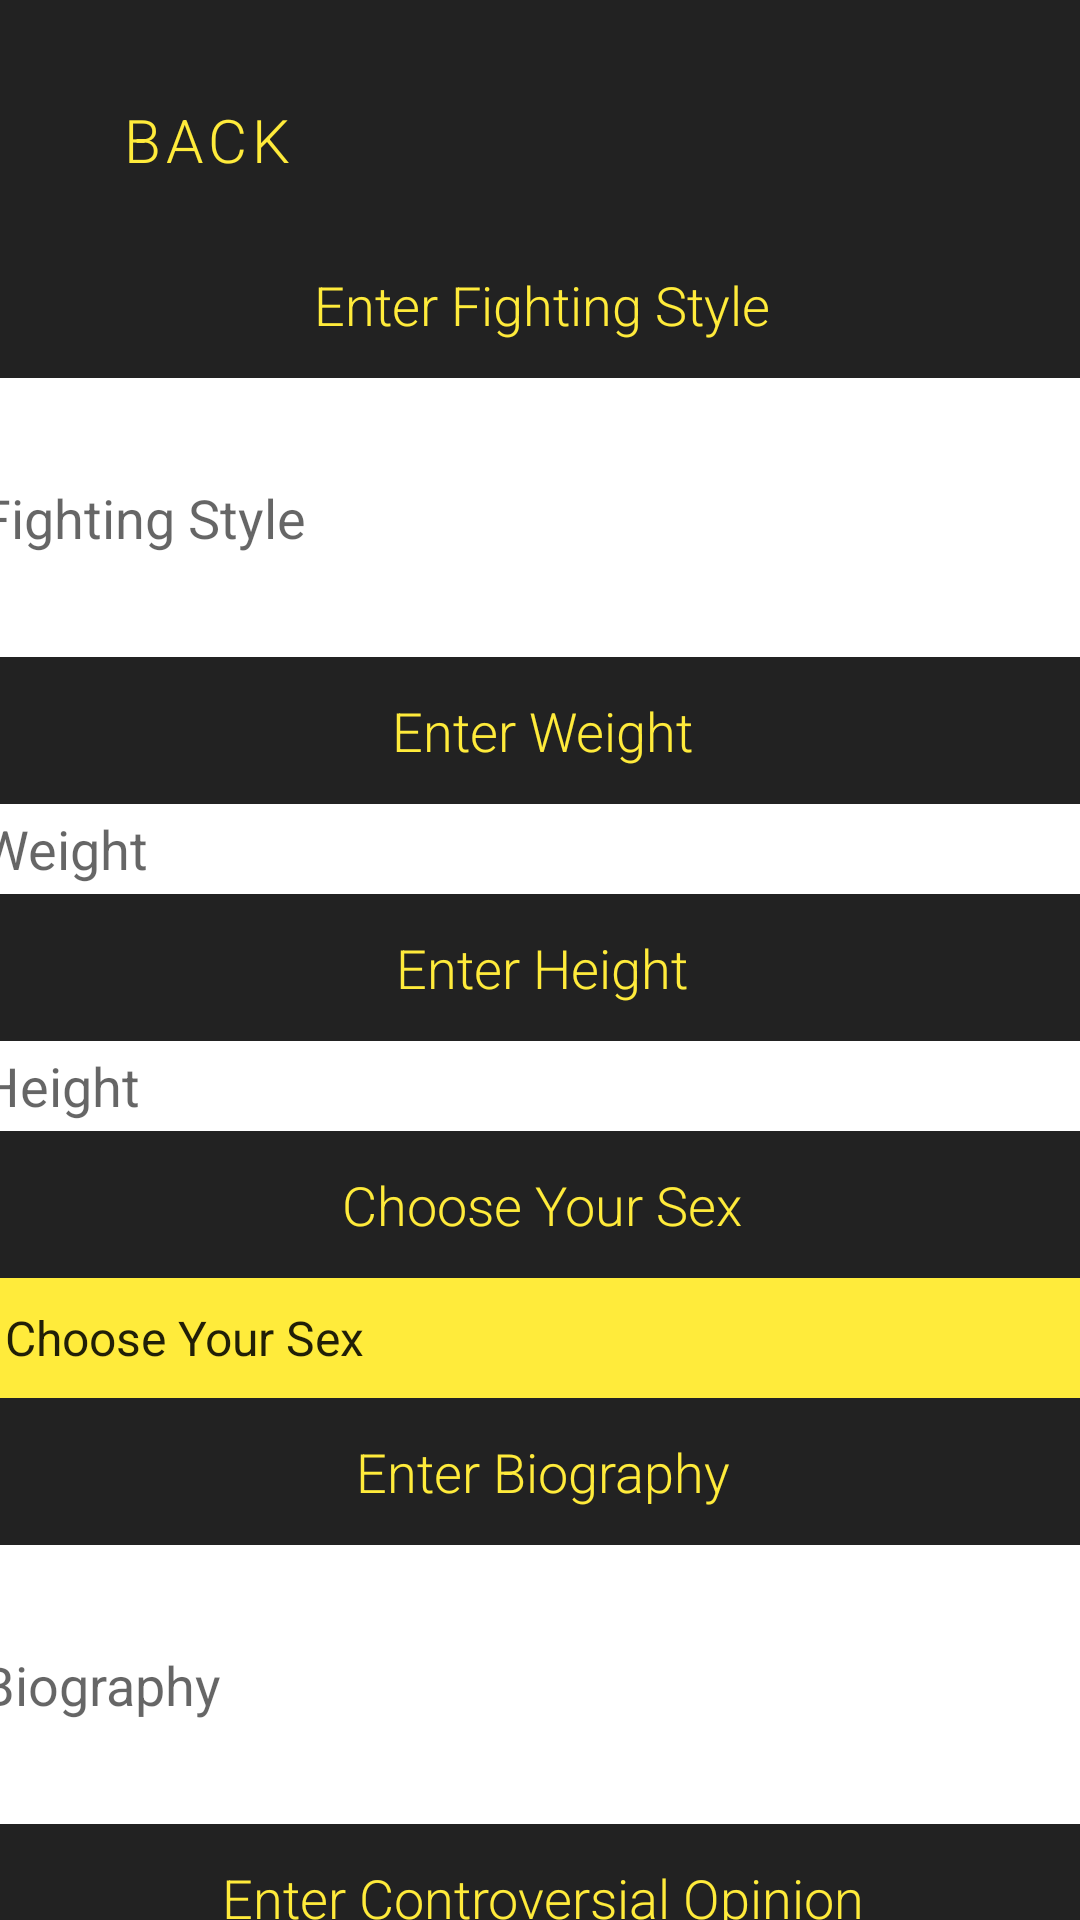

Layout XML and referenced resources for this Android screen:
<!-- AndroidManifest.xml: application theme Theme.Test2 -->
<!-- res/layout/biographical_input.xml -->
<?xml version="1.0" encoding="utf-8"?>
<androidx.constraintlayout.widget.ConstraintLayout xmlns:android="http://schemas.android.com/apk/res/android"
    xmlns:app="http://schemas.android.com/apk/res-auto"
    xmlns:tools="http://schemas.android.com/tools"
    android:layout_width="match_parent"
    android:layout_height="match_parent"
    android:id="@+id/activity_main_constraintlayout"
    android:background="@drawable/gradient"><![CDATA[
    tools:context=".createAccountScreen">
























































    ]]>

    <ScrollView
        android:layout_width="374dp"
        android:layout_height="682dp"
        android:layout_marginStart="1dp"
        android:layout_marginEnd="1dp"
        app:layout_constraintEnd_toEndOf="parent"
        app:layout_constraintHorizontal_bias="0.485"
        app:layout_constraintStart_toStartOf="parent"
        app:layout_constraintTop_toTopOf="parent">

        <LinearLayout
            android:layout_width="match_parent"
            android:layout_height="wrap_content"
            android:orientation="vertical">

            <Button
                android:id="@+id/back"
                style="@style/Widget.MaterialComponents.Button.OutlinedButton"
                android:layout_width="119dp"
                android:layout_height="61dp"
                android:layout_marginStart="16dp"
                android:layout_marginTop="16dp"
                android:fontFamily="sans-serif-light"
                android:onClick="backToCreate"
                android:text="Back"
                android:textColor="#FFEB3B"
                android:textSize="20sp"
                app:iconTint="#FFEB3B"
                app:strokeColor="#FFEB3B" />

            <TextView
                android:id="@+id/textView7"
                android:layout_width="match_parent"
                android:layout_height="49dp"
                android:fontFamily="sans-serif-light"
                android:gravity="center"
                android:text="Enter Fighting Style"
                android:textColor="#FFEB3B"
                android:textSize="18sp" />

            <EditText
                android:id="@+id/username3"
                style="@android:style/Widget.AutoCompleteTextView"
                android:layout_width="match_parent"
                android:layout_height="93dp"
                android:background="@color/white"
                android:ems="10"
                android:hint="Fighting Style"
                android:inputType="textPersonName"
                android:textColor="#000000"
                android:textColorHighlight="#FFEB3B" />

            <TextView
                android:id="@+id/textView81"
                android:layout_width="match_parent"
                android:layout_height="49dp"
                android:fontFamily="sans-serif-light"
                android:gravity="center"
                android:text="Enter Weight"
                android:textColor="#FFEB3B"
                android:textSize="18sp" />

            <EditText
                android:id="@+id/username41"
                style="@android:style/Widget.AutoCompleteTextView"
                android:layout_width="match_parent"
                android:layout_height="30dp"
                android:background="@color/white"
                android:ems="10"
                android:hint="Weight"
                android:inputType="textPersonName"
                android:textColor="#000000"
                android:textColorHighlight="#FFEB3B" />

            <TextView
                android:id="@+id/textView82"
                android:layout_width="match_parent"
                android:layout_height="49dp"
                android:fontFamily="sans-serif-light"
                android:gravity="center"
                android:text="Enter Height"
                android:textColor="#FFEB3B"
                android:textSize="18sp" />

            <EditText
                android:id="@+id/username42"
                style="@android:style/Widget.AutoCompleteTextView"
                android:layout_width="match_parent"
                android:layout_height="30dp"
                android:background="@color/white"
                android:ems="10"
                android:hint="Height"
                android:inputType="textPersonName"
                android:textColor="#000000"
                android:textColorHighlight="#FFEB3B" />

            <TextView
                android:id="@+id/textView83"
                android:layout_width="match_parent"
                android:layout_height="49dp"
                android:fontFamily="sans-serif-light"
                android:gravity="center"
                android:text="Choose Your Sex"
                android:textColor="#FFEB3B"
                android:textSize="18sp" />

            <Spinner
                android:id="@+id/spinner"
                android:layout_width="match_parent"
                android:layout_height="40dp"
                android:background="#FFEB3B"
                android:entries="@array/sex_options" />

            <TextView
                android:id="@+id/textView9"
                android:layout_width="match_parent"
                android:layout_height="49dp"
                android:fontFamily="sans-serif-light"
                android:gravity="center"
                android:text="Enter Biography"
                android:textColor="#FFEB3B"
                android:textSize="18sp" />

            <EditText
                android:id="@+id/username5"
                style="@android:style/Widget.AutoCompleteTextView"
                android:layout_width="match_parent"
                android:layout_height="93dp"
                android:background="@color/white"
                android:ems="10"
                android:hint="Biography"
                android:inputType="textPersonName"
                android:textColor="#000000"
                android:textColorHighlight="#FFEB3B" />

            <TextView
                android:id="@+id/textView10"
                android:layout_width="match_parent"
                android:layout_height="49dp"
                android:fontFamily="sans-serif-light"
                android:gravity="center"
                android:text="Enter Controversial Opinion"
                android:textColor="#FFEB3B"
                android:textSize="18sp" />

            <EditText
                android:id="@+id/username6"
                style="@android:style/Widget.AutoCompleteTextView"
                android:layout_width="match_parent"
                android:layout_height="93dp"
                android:background="@color/white"
                android:ems="10"
                android:hint="Controversial Opinion"
                android:inputType="textPersonName"
                android:textColor="#000000"
                android:textColorHighlight="#FFEB3B" />

            <TextView
                android:id="@+id/textView11"
                android:layout_width="match_parent"
                android:layout_height="49dp"
                android:fontFamily="sans-serif-light"
                android:gravity="center"
                android:text="Upload Image 1"
                android:textColor="#FFEB3B"
                android:textSize="18sp" />

            <ImageView
                android:id="@+id/imageView6"
                android:layout_width="match_parent"
                android:layout_height="wrap_content"
                app:srcCompat="@android:drawable/btn_dialog" />

            <Button
                android:id="@+id/button6"
                android:layout_width="match_parent"
                android:layout_height="49dp"
                android:fontFamily="sans-serif-light"
                android:gravity="center"
                android:text="Upload Image"
                android:textColor="#FFEB3B"
                android:textSize="18sp" />

            <TextView
                android:id="@+id/textView12"
                android:layout_width="match_parent"
                android:layout_height="49dp"
                android:fontFamily="sans-serif-light"
                android:gravity="center"
                android:text="Upload Image 2"
                android:textColor="#FFEB3B"
                android:textSize="18sp" />

            <ImageView
                android:id="@+id/imageView7"
                android:layout_width="match_parent"
                android:layout_height="wrap_content"
                app:srcCompat="@android:drawable/btn_dialog" />

            <Button
                android:id="@+id/button7"
                android:layout_width="match_parent"
                android:layout_height="49dp"
                android:fontFamily="sans-serif-light"
                android:gravity="center"
                android:text="Upload Image"
                android:textColor="#FFEB3B"
                android:textSize="18sp" />

            <TextView
                android:id="@+id/textView13"
                android:layout_width="match_parent"
                android:layout_height="49dp"
                android:fontFamily="sans-serif-light"
                android:gravity="center"
                android:text="Upload Image 3"
                android:textColor="#FFEB3B"
                android:textSize="18sp" />

            <ImageView
                android:id="@+id/imageView8"
                android:layout_width="match_parent"
                android:layout_height="wrap_content"
                app:srcCompat="@android:drawable/btn_dialog" />

            <Button
                android:id="@+id/button8"
                android:layout_width="match_parent"
                android:layout_height="49dp"
                android:fontFamily="sans-serif-light"
                android:gravity="center"
                android:text="Upload Image"
                android:textColor="#FFEB3B"
                android:textSize="18sp" />

            <Button
                style="@style/Widget.MaterialComponents.Button.OutlinedButton"
                android:layout_width="match_parent"
                android:layout_height="66dp"
                android:fontFamily="sans-serif-light"
                android:gravity="center"
                android:onClick="goToHome"
                android:text="Create Account"
                android:textColor="#FFEB3B"
                android:textSize="20sp"
                app:iconTint="#FFEB3B"
                app:strokeColor="#FFEB3B" />

        </LinearLayout>
    </ScrollView>

</androidx.constraintlayout.widget.ConstraintLayout>
<!-- resources referenced by this layout -->
<resources>
  <string-array name="sex_options">
          <item>Choose Your Sex</item>
          <item>Male</item>
          <item>Female</item>
      </string-array>
  <color name="white">#FFFFFFFF</color>
  <!-- drawable gradient (drawable) -->
  <?xml version="1.0" encoding="utf-8"?>
  <selector xmlns:android="http://schemas.android.com/apk/res/android">
      <item>
          <shape>
              <gradient
                  android:gradientRadius="900dp"
                  android:endColor="#222222"
                  android:startColor="#222222"
                  android:centerX="1"
                  android:centerY="0"
                  android:type="radial" />
          </shape>
      </item>
  </selector>
  <style name="Theme.Test2" parent="Theme.MaterialComponents.DayNight.DarkActionBar">
          
          <item name="colorPrimary">#222222</item>
          <item name="colorPrimaryVariant">#222222</item>
          <item name="colorOnPrimary">#FFEB3B</item>
          
          <item name="colorSecondary">@color/teal_200</item>
          <item name="colorSecondaryVariant">@color/teal_700</item>
          <item name="colorOnSecondary">@color/black</item>
          
          <item name="android:statusBarColor" tools:targetApi="l">?attr/colorPrimaryVariant</item>
          
      </style>
  <color name="teal_200">#FF03DAC5</color>
  <color name="teal_700">#FF018786</color>
  <color name="black">#FF000000</color>
</resources>
